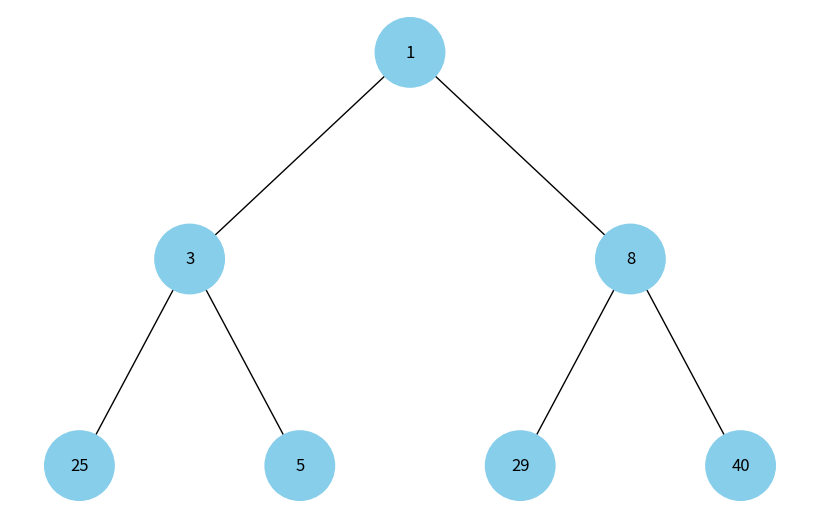

This chart was generated by the following Python code:

import uuid
import heapq
import networkx as nx
import matplotlib.pyplot as plt

class Node:
    def __init__(self, key, color="skyblue"):
        self.left = None
        self.right = None
        self.val = key
        self.color = color  # Додатковий аргумент для зберігання кольору вузла
        self.id = str(uuid.uuid4())  # Унікальний ідентифікатор для кожного вузла

def add_edges(graph, node, pos, x=0, y=0, layer=1):
    if node is not None:
        graph.add_node(node.id, color=node.color, label=node.val)  # Використання id та збереження значення вузла
        if node.left:
            graph.add_edge(node.id, node.left.id)
            l = x - 1 / 2 ** layer
            pos[node.left.id] = (l, y - 1)
            l = add_edges(graph, node.left, pos, x=l, y=y - 1, layer=layer + 1)
        if node.right:
            graph.add_edge(node.id, node.right.id)
            r = x + 1 / 2 ** layer
            pos[node.right.id] = (r, y - 1)
            r = add_edges(graph, node.right, pos, x=r, y=y - 1, layer=layer + 1)
    return graph

def draw_tree(tree_root):
    tree = nx.DiGraph()
    pos = {tree_root.id: (0, 0)}
    tree = add_edges(tree, tree_root, pos)

    colors = [node[1]['color'] for node in tree.nodes(data=True)]
    labels = {node[0]: node[1]['label'] for node in tree.nodes(data=True)}  # Використовуйте значення вузла для міток

    plt.figure(figsize=(8, 5))
    nx.draw(tree, pos=pos, labels=labels, arrows=False, node_size=2500, node_color=colors)
    plt.show()

def heap_tree (heap, index=0):
    if index >= len(heap):
        return None
    node = Node(heap[index])
    left_index = 2*index + 1
    right_index = 2*index + 2
    node.left = heap_tree(heap, left_index)
    node.right = heap_tree(heap, right_index)
    return node

def heap_visual(heap_array):
    if not heap_array:
        print ("Пусто")
        return
    heapq.heapify(heap_array)
    heap_tree_root = heap_tree(heap_array)
    draw_tree(heap_tree_root)

# Створення дерева
heap_visual([5, 25, 8, 1, 3, 29, 40]) 
